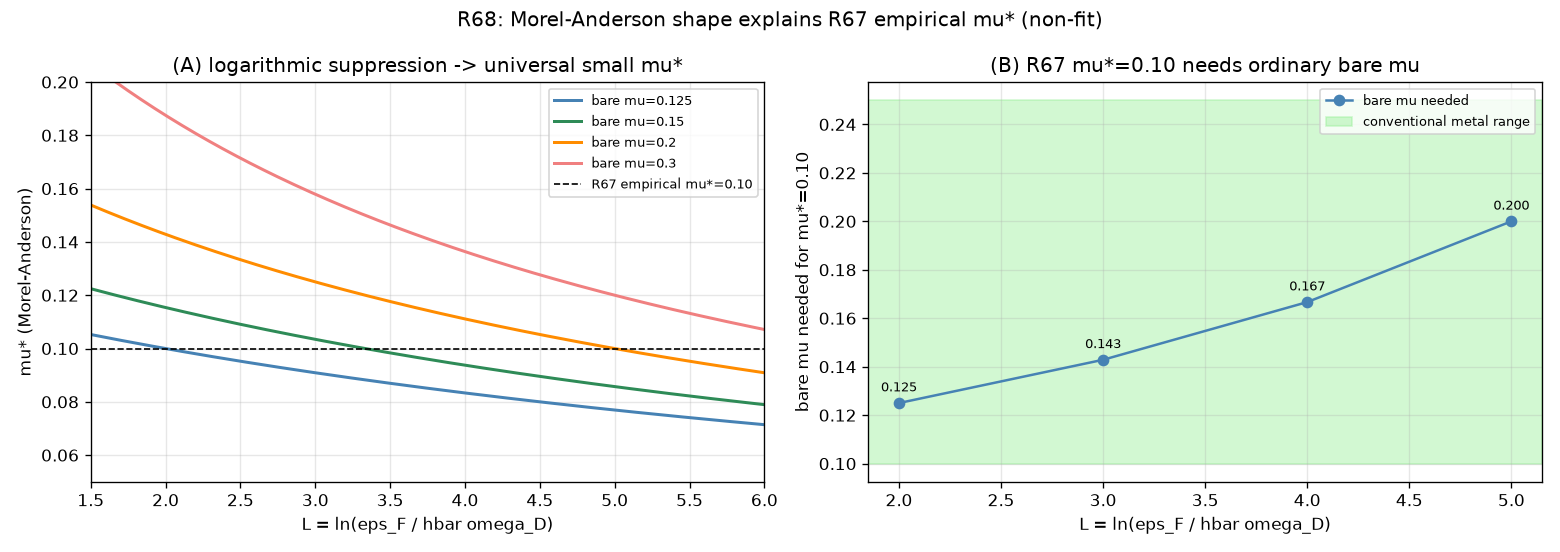

Data behind this chart, as committed beside it:
L, mu_star_bare_0p2, bare_mu_for_0p10
2.0, 0.1429, 0.125
3.0, 0.125, 0.1429
4.0, 0.1111, 0.1667
5.0, 0.1, 0.2
